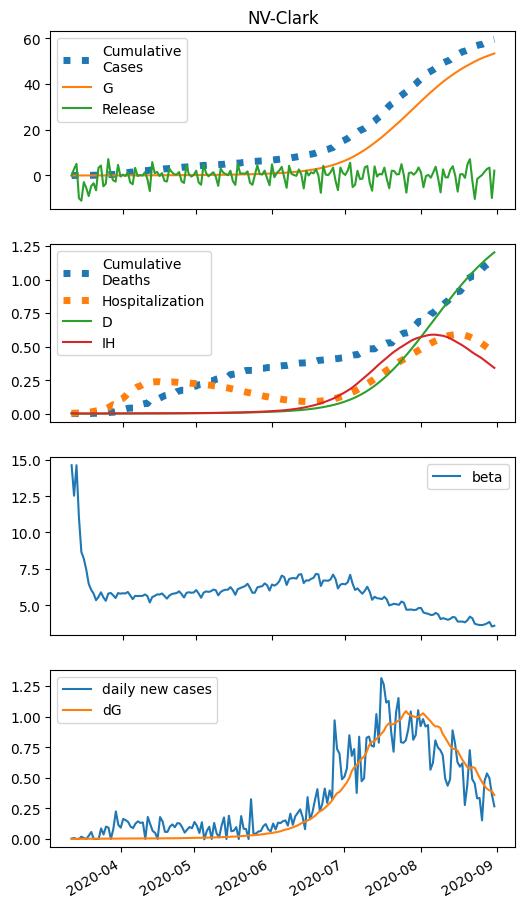

The file beside this chart, header and first rows:
series, 2020-03-11, 2020-03-12, 2020-03-13, 2020-03-14, 2020-03-15, 2020-03-16, 2020-03-17, 2020-03-18, 2020-03-19, 2020-03-20, 2020-03-21, 2020-03-22, 2020-03-23, 2020-03-24, 2020-03-25, 2020-03-26, 2020-03-27, 2020-03-28, 2020-03-29, 2020-03-30, 2020-03-31, 2020-04-01, 2020-04-02
S, 116183, 121265, 111344, 100315, 97423, 91968, 82963, 78300, 74925, 68430, 71806, 76142, 71398, 67806, 74970, 75535, 73422, 70734, 75384, 74912, 75300, 75060, 76417
E, 0.0, 3.212, 6.008, 7.244, 7.772, 8.329, 8.732, 8.812, 8.844, 8.866, 8.714, 8.857, 9.306, 9.493, 9.543, 10.09, 10.66, 11.08, 11.34, 12, 12.61, 13.25, 13.89
I, 5.0, 4.393, 4.437, 4.979, 5.678, 6.387, 7.111, 7.818, 8.455, 9.019, 9.519, 9.931, 10.32, 10.74, 11.14, 11.51, 11.93, 12.4, 12.89, 13.36, 13.9, 14.48, 15.1
A, 0.0, 0.0, 0.06424, 0.1818, 0.3194, 0.4621, 0.6102, 0.7604, 0.9063, 1.047, 1.182, 1.309, 1.434, 1.563, 1.69, 1.813, 1.943, 2.078, 2.217, 2.355, 2.501, 2.653, 2.812
IH, 3.0, 1.576, 0.8989, 0.5899, 0.4698, 0.4427, 0.4586, 0.4948, 0.5398, 0.5858, 0.6295, 0.6696, 0.7045, 0.736, 0.7673, 0.7978, 0.8263, 0.8562, 0.8887, 0.9231, 0.958, 0.9954, 1.036
IN, 0.4075, 0.7858, 1.087, 1.371, 1.679, 2.021, 2.397, 2.805, 3.241, 3.697, 4.168, 4.645, 5.121, 5.595, 6.069, 6.543, 7.011, 7.481, 7.955, 8.435, 8.919, 9.413, 9.918
D, 0.01, 0.1336, 0.1986, 0.2356, 0.2599, 0.2793, 0.2975, 0.3164, 0.3368, 0.359, 0.3832, 0.4091, 0.4367, 0.4657, 0.4961, 0.5277, 0.5606, 0.5946, 0.6299, 0.6665, 0.7045, 0.744, 0.785
R, 0.0, 1.529, 2.374, 2.904, 3.304, 3.672, 4.057, 4.482, 4.961, 5.5, 6.099, 6.76, 7.48, 8.257, 9.089, 9.975, 10.92, 11.91, 12.96, 14.06, 15.22, 16.44, 17.72
G, 5.0, 5.0, 5.578, 6.66, 7.964, 9.363, 10.86, 12.43, 14.02, 15.61, 17.21, 18.78, 20.37, 22.05, 23.75, 25.47, 27.29, 29.21, 31.2, 33.24, 35.4, 37.67, 40.06
H, 0.0, 2848, 5085, -9917, -11027, -2890, -5453, -9003, -4661, -3373, -6494, 3378, 4337, -4741, -3591, 7166, 567.8, -2111, -2685, 4652, -468.7, 390.7, -237.1
beta, 14.63, 12.53, 14.63, 11.03, 8.654, 8.192, 7.442, 6.466, 6.054, 5.788, 5.336, 5.561, 5.881, 5.533, 5.296, 5.791, 5.834, 5.676, 5.488, 5.822, 5.787, 5.816, 5.798
